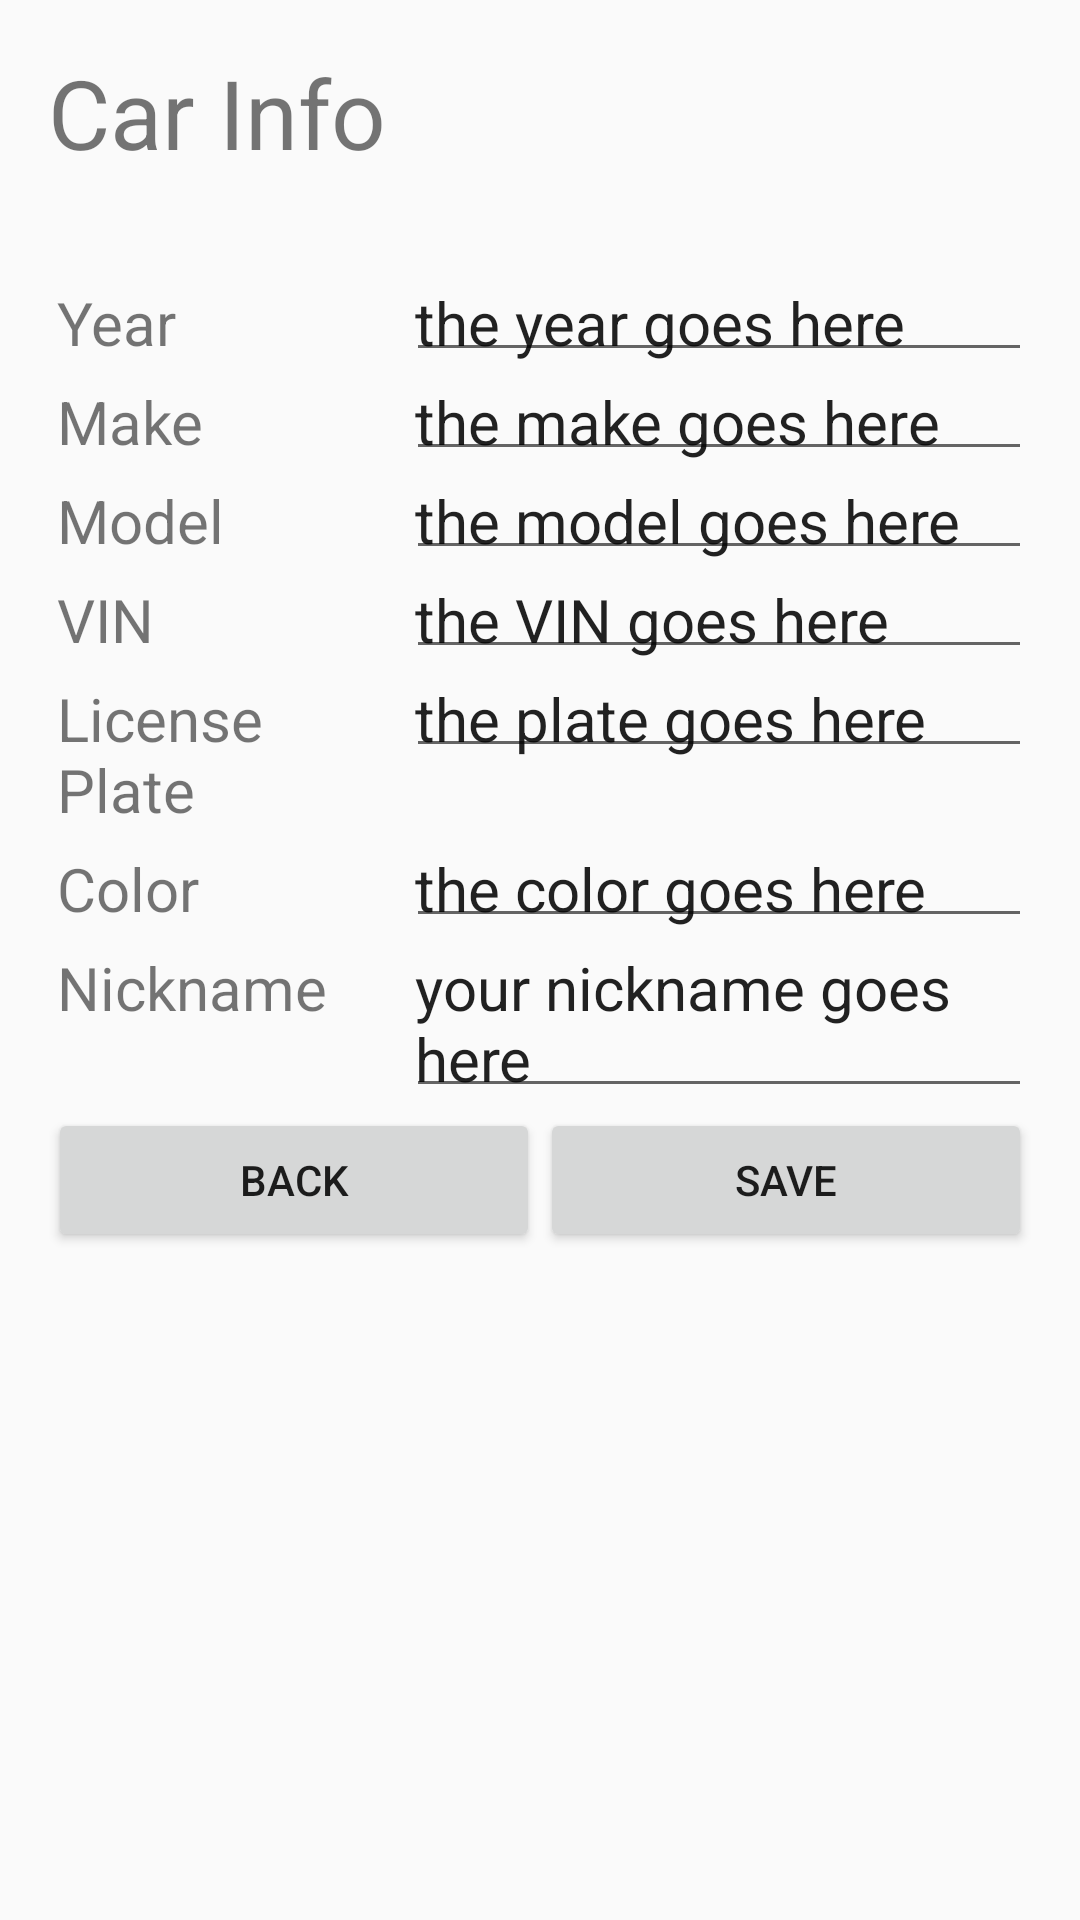

Reconstruct the res/layout file that produces this screen, plus the resources it refers to.
<!-- AndroidManifest.xml: application theme AppTheme -->
<!-- res/layout/activity_car_info_edit.xml -->
<?xml version="1.0" encoding="utf-8"?>
<LinearLayout xmlns:android="http://schemas.android.com/apk/res/android"
    xmlns:tools="http://schemas.android.com/tools"
    android:id="@+id/activity_car_info"
    android:layout_width="match_parent"
    android:layout_height="match_parent"
    android:orientation="vertical"
    android:paddingBottom="@dimen/activity_vertical_margin"
    android:paddingLeft="@dimen/activity_horizontal_margin"
    android:paddingRight="@dimen/activity_horizontal_margin"
    android:paddingTop="@dimen/activity_vertical_margin"
    tools:context="com.teamltt.carcare.activity.CarInfoActivity">

    <TextView
        android:layout_width="wrap_content"
        android:layout_height="wrap_content"
        android:paddingBottom="32dp"
        android:id="@+id/textCarInfo"
        android:text="Car Info"
        android:textSize="32dp" />

    <TableLayout
        android:layout_width="match_parent"
        android:layout_height="wrap_content"
        android:paddingLeft="0dp">
        <TableRow>
            <TextView
                android:layout_column="0"
                android:layout_weight="1"
                android:id="@+id/textYear"
                android:text="Year"
                android:textSize="20dp"
                android:padding="3dp" />
            <EditText

                android:layout_column="1"
                android:layout_weight="3"
                android:id="@+id/fieldYear"
                android:text="the year goes here"
                android:textSize="20dp"
                android:padding="3dp" />
        </TableRow>
        <TableRow>
            <TextView
                android:layout_weight="1"
                android:id="@+id/textMake"
                android:text="Make"
                android:textSize="20dp"
                android:padding="3dp" />
            <EditText
                android:layout_weight="3"
                android:id="@+id/fieldMake"
                android:text="the make goes here"
                android:textSize="20dp"
                android:padding="3dp" />
        </TableRow>
        <TableRow>
            <TextView
                android:layout_weight="1"
                android:id="@+id/textModel"
                android:text="Model"
                android:textSize="20dp"
                android:padding="3dp"/>
            <EditText
                android:layout_weight="3"
                android:id="@+id/fieldModel"
                android:text="the model goes here"
                android:textSize="20dp"
                android:padding="3dp"/>
        </TableRow>
        <TableRow>
            <TextView
                android:layout_weight="1"
                android:id="@+id/textVIN"
                android:text="VIN"
                android:textSize="20dp"
                android:padding="3dp"/>
            <EditText
                android:layout_weight="3"
                android:id="@+id/fieldVIN"
                android:text="the VIN goes here"
                android:textSize="20dp"
                android:padding="3dp"/>

        </TableRow>
        <TableRow>
            <TextView
                android:layout_weight="1"
                android:id="@+id/textPlate"
                android:text="License Plate"
                android:textSize="20dp"
                android:padding="3dp"/>
            <EditText
                android:layout_weight="3"
                android:id="@+id/fieldPlate"
                android:text="the plate goes here"
                android:textSize="20dp"
                android:padding="3dp"/>
        </TableRow>
        <TableRow>
            <TextView
                android:layout_weight="1"
                android:id="@+id/textColor"
                android:text="Color"
                android:textSize="20dp"
                android:padding="3dp"/>
            <EditText
                android:layout_weight="3"
                android:id="@+id/fieldColor"
                android:text="the color goes here"
                android:textSize="20dp"
                android:padding="3dp"/>
        </TableRow>
        <TableRow>
            <TextView
                android:layout_weight="1"
                android:id="@+id/textNickname"
                android:text="Nickname"
                android:textSize="20dp"
                android:padding="3dp" />

            <EditText
                android:layout_weight="3"
                android:id="@+id/fieldNickname"
                android:text="your nickname goes here"
                android:textSize="20dp"
                android:padding="3dp" />
        </TableRow>
    </TableLayout>

    <LinearLayout
        android:layout_width="match_parent"
        android:layout_height="wrap_content">
        <Button
            android:layout_width="wrap_content"
            android:layout_height="wrap_content"
            android:layout_weight="1"
            android:text="Back"
            android:onClick="back"
            android:layout_gravity="start" />
        <Button
            android:layout_width="wrap_content"
            android:layout_height="wrap_content"
            android:layout_weight="1"
            android:text="Save"
            android:onClick="saveInfo"
            android:layout_gravity="end" />
    </LinearLayout>
</LinearLayout>
<!-- resources referenced by this layout -->
<resources>
  <dimen name="activity_horizontal_margin">16dp</dimen>
  <dimen name="activity_vertical_margin">16dp</dimen>
  <style name="AppTheme" parent="Theme.AppCompat.Light.NoActionBar">
          
          <item name="colorPrimary">@color/colorPrimary</item>
          <item name="colorPrimaryDark">@color/colorPrimaryDark</item>
          <item name="colorAccent">@color/colorAccent</item>
      </style>
  <!-- not gathered from this repository: default colours our renderer supplied (Android Studio template values) -->
  <color name="colorPrimary">#FF6200EE</color>
  <color name="colorPrimaryDark">#FF3700B3</color>
  <color name="colorAccent">#FF03DAC5</color>
</resources>
